Run: headless pygame with SDL's dummy video driver; simulated clock (each Clock.tick advances the game by its frame time, no real sleeping); random seed 0; keys injected as events and as key.get_pressed() state; no mouse input.
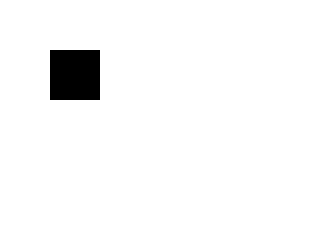
Frame 1 of 4 · flips 1–60 · no input
Frame 2 of 4 · flips 61–180 · tapped SPACE, RETURN · held RIGHT (→), D · screen unchanged from frame 1, image omitted
Frame 3 of 4 · flips 181–300 · held DOWN (↓), S · screen unchanged from frame 2, image omitted
Frame 4 of 4 · flips 301–420 · held LEFT (←), A, UP (↑), W · screen unchanged from frame 3, image omitted

The pygame program that drew these frames:

import pygame

pygame.init()

default_display = 320, 240
max_display = pygame.display.Info().current_w, pygame.display.Info().current_h
scale = 1
fullscreen = False

draw_surface = pygame.Surface(default_display)
scale_surface = pygame.Surface(default_display)
game_display = pygame.display.set_mode(default_display)
clock = pygame.time.Clock()


# Functions
def set_display():
    global game_display, scale_surface, draw_surface
    scale_surface = pygame.Surface(get_resolution())
    if fullscreen:
        draw_surface = pygame.Surface(max_display)
        gameDisplay = pygame.display.set_mode(max_display, pygame.FULLSCREEN)
    else:
        draw_surface = pygame.Surface(default_display)
        gameDisplay = pygame.display.set_mode(default_display)
    return


def get_resolution():
    if fullscreen:
        return max_display[0] * scale, max_display[1] * scale
    else:
        return default_display[0] * scale, default_display[1] * scale


# MainLoop
while True:

    # EventHandle
    for event in pygame.event.get():
        # Quit
        if event.type == pygame.QUIT:
            pygame.quit()
            quit()

        # Buttons
        if event.type == pygame.KEYDOWN:
            if event.key == pygame.K_z:
                scale += 1
                if scale == 4:
                    scale = 1
                set_display()
            if event.key == pygame.K_x:
                fullscreen = not fullscreen
                set_display()
            if event.key == pygame.K_c:
                pass

    # Draw
    draw_surface.fill((255, 255, 255))
    pygame.draw.rect(draw_surface, (0, 0, 0), (50, 50, 50, 50))

    pygame.transform.scale(draw_surface, get_resolution(), scale_surface)

    game_display.blit(scale_surface, (0, 0))

    pygame.display.update()
    clock.tick(60)
